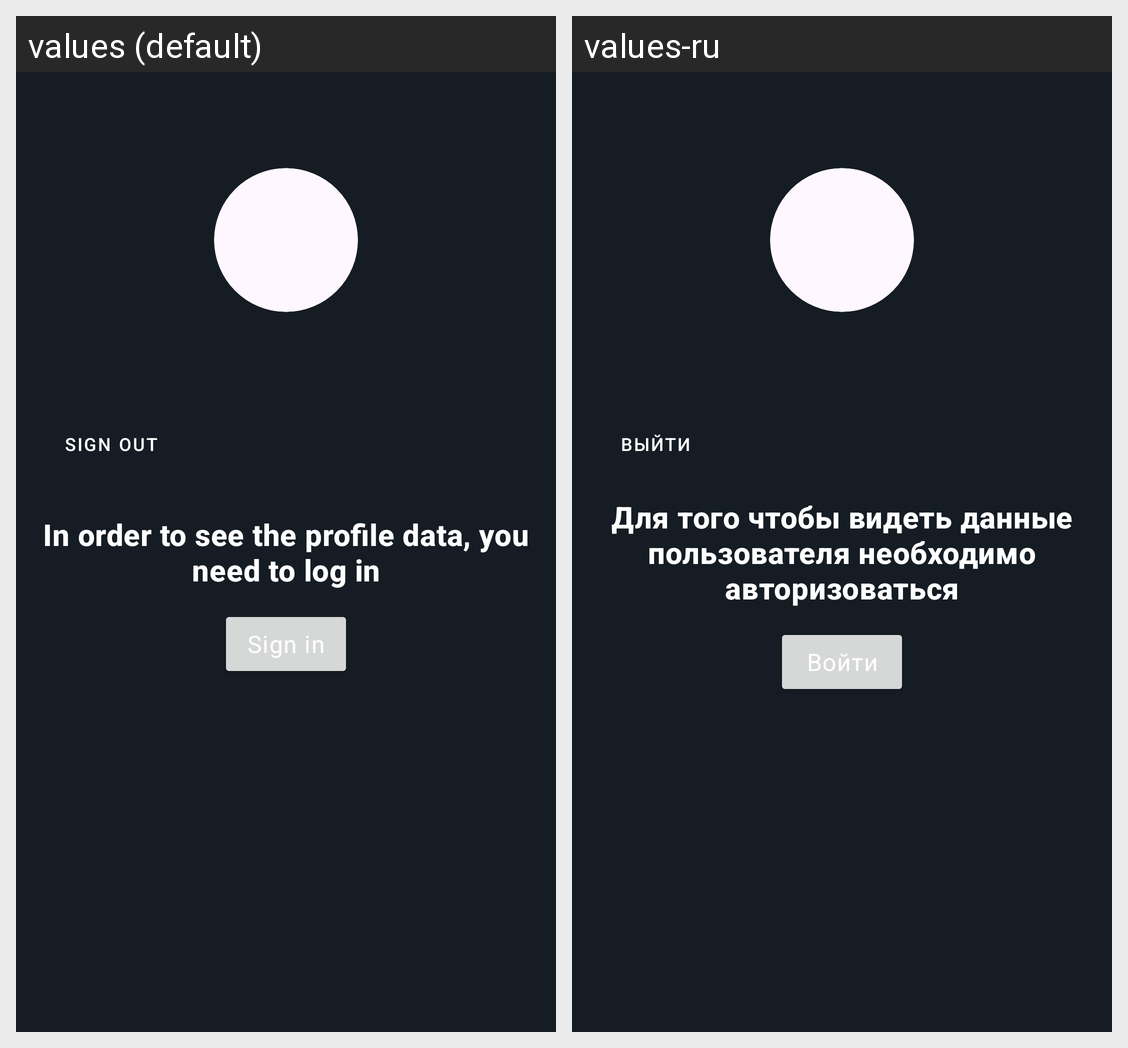

The same Android screen rendered under two of its app's locales, left to right. List the strings drawn on it with the default value and each locale's translation.
Android screen res/layout/fragment_profile.xml rendered under 2 locales, left to right: values (default), values-ru. Device: Nexus 5 (rendered at 1080×1920; each locale shown at half size, 540×960, under a caption strip naming it); theme Theme.MovieShows.
Strings drawn on this screen, with the default value and each locale's value (text and hints the layout hard-codes, and strings that could not be matched under every locale, appear in the picture but are not listed):

sign_out
  values: Sign out
  values-ru: Выйти

in_order_to_see_the_profile_data_message
  values: In order to see the profile data, you need to log in
  values-ru: Для того чтобы видеть данные пользователя необходимо авторизоваться

sign_in_header
  values: Sign in
  values-ru: Войти
